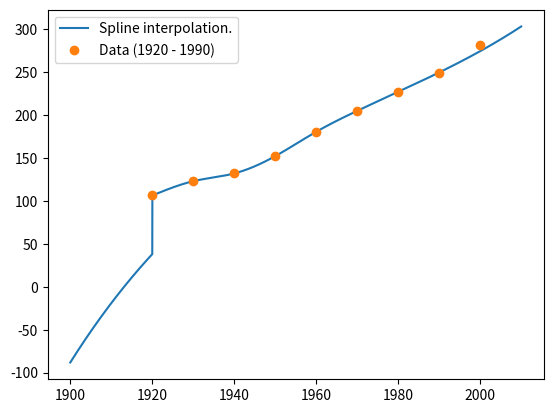

Write Python code to recreate this figure.
# -*- coding: utf-8 -*-

def get_spline_interpolation (data):
    # Find coefficients
    n = len(data) - 1
    c1 = []
    c2 = []
    c3 = []
    c4 = []
    h = []
    z = []
    d = [None] # 1-indexed
    b = [None] # 1-indexed
    m = [0 for i in range(n + 1)]
    for i in range(0, n):
        h.append(data[i+1][0] - data[i][0])
        z.append((data[i+1][1] - data[i][1])/h[i])
    d.append(2*(h[0] + h[1]))
    b.append(6*(z[1] - z[0]))
    for i in range(2, n):
        M = h[i-1]/d[i-1]
        d.append(2*(h[i-1]+h[i]) - M*h[i-1])
        b.append(6*(z[i] - z[i-1]) - M*b[i-1])
    m[n-1] = b[n-1]/d[n-1]
    for i in range(n-2, 0, -1):
        m[i] = (b[i] - h[i] * m[i+1])/d[i]
    for i in range(0, n):
        c1.append(data[i][1])
        c2.append(z[i]-h[i]/6*(m[i+1] + 2*m[i]))
        c3.append(m[i]/2)
        c4.append((m[i+1]-m[i])/(6*h[i]))
    # Return function
    segments = tuple((data[x][0], data[x+1][0]) for x in range(n - 1))
    def interpolated(x):
        for i in range(len(segments)):
            k = i            
            if x >= segments[i][0] and x < segments[i][1]:
                break
        return c1[k] + (x - data[k][0]) * (c2[k] + (x - data[k][0]) * (c3[k] + (x - data[k][0])*c4[k]))
    return interpolated

if __name__ == '__main__':

    import matplotlib.pyplot as plt
    import numpy as np
    from math import pi

    data = (
        (1920,    106.46),
        (1930,    123.08),
        (1940,    132.12),
        (1950,    152.27),
        (1960,    180.67),
        (1970,    205.05),
        (1980,    227.23),
        (1990,    249.46),
        (2000,    281.42)
    )

    interpolation = get_spline_interpolation(data[:-1])

    xrange = np.arange(1900, 2010, 0.01)
    
    interpolation_y = tuple(
        interpolation(x) for x in xrange
    )
    plt.plot(xrange, interpolation_y, label='Spline interpolation.')
    plt.plot(tuple(x[0] for x in data), tuple(x[1] for x in data), 'o', label='Data (1920 - 1990)')
    plt.legend(loc='best')
    plt.show()

    print('''\
Clearly, the spline interpolation is much more useful to extrapolate
the available data.

Predicted population for 2000: {}
Actual population for 2000: {}
Absolute error: {}
Error (%) : {}
    '''.format(
        data[-1][1],
        interpolation(2000),
        abs(data[-1][1] - interpolation(2000)),
        abs(data[-1][1] - interpolation(2000))/data[-1][1])
    )